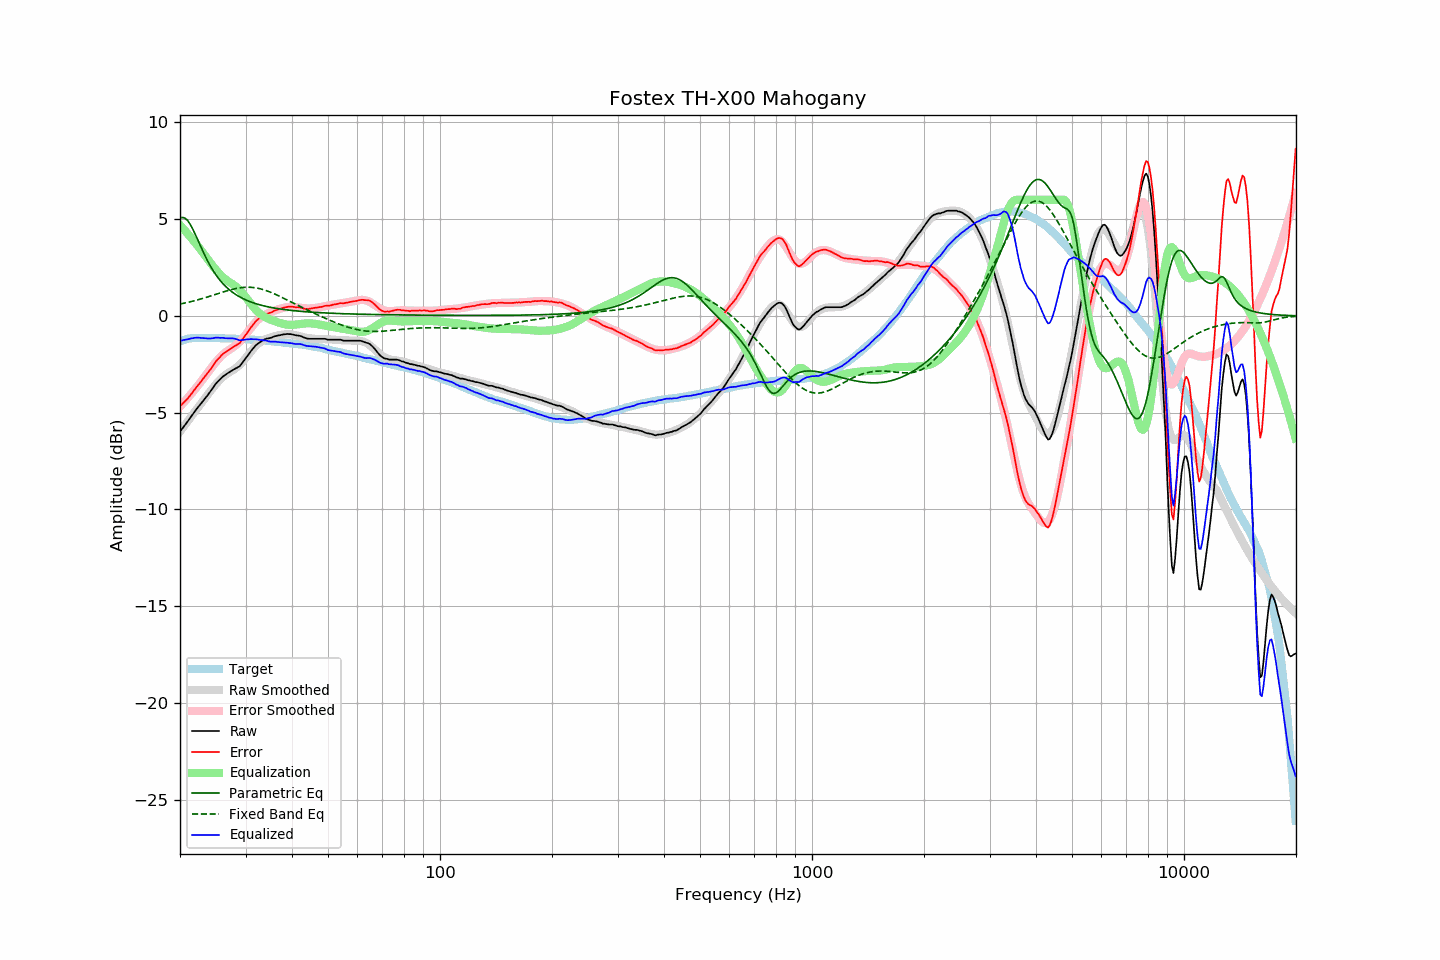

Data behind this chart, as committed beside it:
frequency, raw, error, smoothed, error_smoothed, equalization, parametric_eq, fixed_band_eq, equalized_raw, equalized_smoothed, target
20.00, -5.98, -4.67, -5.98, -4.69, 4.69, 5.05, 0.61, -1.29, -1.29, -1.31
20.20, -5.87, -4.59, -5.87, -4.60, 4.60, 5.08, 0.63, -1.27, -1.27, -1.28
20.40, -5.76, -4.51, -5.76, -4.51, 4.51, 5.08, 0.64, -1.25, -1.25, -1.25
20.61, -5.65, -4.42, -5.65, -4.42, 4.42, 5.05, 0.66, -1.24, -1.23, -1.23
20.81, -5.54, -4.34, -5.53, -4.32, 4.32, 4.99, 0.68, -1.22, -1.21, -1.20
21.02, -5.43, -4.26, -5.42, -4.22, 4.22, 4.90, 0.70, -1.21, -1.20, -1.17
21.23, -5.31, -4.15, -5.31, -4.13, 4.13, 4.78, 0.72, -1.19, -1.18, -1.16
21.44, -5.19, -4.04, -5.20, -4.03, 4.03, 4.64, 0.74, -1.16, -1.17, -1.16
21.66, -5.08, -3.94, -5.09, -3.93, 3.93, 4.48, 0.76, -1.16, -1.16, -1.15
21.87, -4.96, -3.81, -4.98, -3.83, 3.83, 4.31, 0.78, -1.13, -1.15, -1.15
22.09, -4.85, -3.72, -4.87, -3.72, 3.72, 4.12, 0.81, -1.13, -1.14, -1.14
22.31, -4.74, -3.60, -4.76, -3.62, 3.62, 3.94, 0.83, -1.12, -1.14, -1.14
22.54, -4.64, -3.51, -4.65, -3.51, 3.51, 3.75, 0.85, -1.13, -1.14, -1.14
22.76, -4.54, -3.40, -4.54, -3.40, 3.40, 3.57, 0.87, -1.14, -1.14, -1.14
22.99, -4.43, -3.29, -4.43, -3.29, 3.29, 3.38, 0.90, -1.14, -1.14, -1.15
23.22, -4.33, -3.18, -4.32, -3.18, 3.18, 3.20, 0.92, -1.15, -1.14, -1.15
23.45, -4.22, -3.07, -4.21, -3.07, 3.07, 3.03, 0.95, -1.15, -1.14, -1.15
23.69, -4.12, -2.98, -4.10, -2.95, 2.95, 2.87, 0.97, -1.17, -1.14, -1.15
23.92, -4.01, -2.86, -3.99, -2.84, 2.84, 2.71, 1.00, -1.17, -1.14, -1.15
24.16, -3.90, -2.76, -3.88, -2.73, 2.73, 2.56, 1.03, -1.17, -1.15, -1.14
24.40, -3.78, -2.64, -3.77, -2.62, 2.62, 2.42, 1.05, -1.16, -1.15, -1.14
24.65, -3.66, -2.51, -3.67, -2.52, 2.52, 2.29, 1.08, -1.15, -1.15, -1.15
24.89, -3.54, -2.39, -3.57, -2.41, 2.41, 2.16, 1.11, -1.13, -1.15, -1.15
25.14, -3.44, -2.29, -3.47, -2.32, 2.32, 2.04, 1.13, -1.12, -1.15, -1.15
25.39, -3.35, -2.20, -3.38, -2.22, 2.22, 1.93, 1.16, -1.13, -1.15, -1.15
25.65, -3.27, -2.12, -3.29, -2.13, 2.13, 1.83, 1.19, -1.14, -1.15, -1.15
25.91, -3.18, -2.02, -3.21, -2.05, 2.05, 1.73, 1.21, -1.13, -1.16, -1.16
26.16, -3.11, -1.95, -3.13, -1.98, 1.98, 1.64, 1.24, -1.14, -1.16, -1.16
26.43, -3.06, -1.90, -3.07, -1.91, 1.91, 1.55, 1.27, -1.16, -1.16, -1.16
26.69, -3.00, -1.84, -3.01, -1.85, 1.85, 1.47, 1.29, -1.16, -1.16, -1.16
26.96, -2.94, -1.78, -2.96, -1.79, 1.79, 1.40, 1.32, -1.15, -1.17, -1.17
27.23, -2.89, -1.73, -2.91, -1.74, 1.74, 1.33, 1.34, -1.16, -1.17, -1.17
27.50, -2.84, -1.68, -2.85, -1.68, 1.68, 1.26, 1.36, -1.16, -1.17, -1.17
27.77, -2.79, -1.61, -2.80, -1.63, 1.63, 1.20, 1.38, -1.17, -1.18, -1.18
28.05, -2.74, -1.56, -2.74, -1.56, 1.56, 1.14, 1.40, -1.18, -1.18, -1.18
28.33, -2.70, -1.51, -2.68, -1.50, 1.50, 1.09, 1.42, -1.20, -1.18, -1.19
28.62, -2.65, -1.46, -2.61, -1.43, 1.43, 1.04, 1.43, -1.23, -1.19, -1.19
28.90, -2.61, -1.42, -2.54, -1.35, 1.35, 0.99, 1.45, -1.26, -1.19, -1.19
29.19, -2.51, -1.31, -2.45, -1.26, 1.26, 0.94, 1.46, -1.25, -1.19, -1.20
29.48, -2.40, -1.21, -2.36, -1.16, 1.16, 0.90, 1.47, -1.24, -1.20, -1.19
29.78, -2.29, -1.09, -2.27, -1.06, 1.06, 0.86, 1.48, -1.23, -1.20, -1.20
30.08, -2.17, -0.97, -2.17, -0.96, 0.96, 0.82, 1.48, -1.21, -1.21, -1.20
30.38, -2.06, -0.85, -2.07, -0.85, 0.85, 0.79, 1.48, -1.21, -1.21, -1.22
30.68, -1.95, -0.74, -1.96, -0.74, 0.74, 0.75, 1.48, -1.21, -1.22, -1.22
30.99, -1.83, -0.61, -1.86, -0.64, 0.64, 0.72, 1.48, -1.20, -1.22, -1.23
31.30, -1.73, -0.50, -1.76, -0.53, 0.53, 0.69, 1.47, -1.21, -1.23, -1.23
31.61, -1.63, -0.40, -1.66, -0.42, 0.42, 0.66, 1.46, -1.21, -1.23, -1.23
31.93, -1.53, -0.29, -1.57, -0.33, 0.33, 0.64, 1.45, -1.21, -1.24, -1.24
32.24, -1.46, -0.21, -1.49, -0.24, 0.24, 0.61, 1.44, -1.22, -1.25, -1.25
32.57, -1.40, -0.15, -1.42, -0.17, 0.17, 0.59, 1.42, -1.24, -1.25, -1.25
32.89, -1.34, -0.09, -1.36, -0.10, 0.10, 0.56, 1.40, -1.25, -1.26, -1.26
33.22, -1.29, -0.02, -1.30, -0.04, 0.04, 0.54, 1.38, -1.26, -1.27, -1.27
33.55, -1.24, 0.03, -1.25, 0.02, -0.02, 0.52, 1.35, -1.26, -1.27, -1.27
33.89, -1.20, 0.08, -1.21, 0.07, -0.07, 0.50, 1.33, -1.27, -1.28, -1.28
34.23, -1.17, 0.11, -1.18, 0.11, -0.11, 0.48, 1.30, -1.28, -1.29, -1.28
34.57, -1.16, 0.13, -1.15, 0.15, -0.15, 0.46, 1.27, -1.31, -1.29, -1.29
34.92, -1.14, 0.16, -1.12, 0.18, -0.18, 0.45, 1.23, -1.33, -1.30, -1.31
35.27, -1.12, 0.19, -1.09, 0.22, -0.22, 0.43, 1.20, -1.34, -1.31, -1.31
35.62, -1.08, 0.24, -1.07, 0.25, -0.25, 0.42, 1.16, -1.33, -1.32, -1.32
35.97, -1.05, 0.28, -1.05, 0.28, -0.28, 0.40, 1.13, -1.33, -1.33, -1.33
... 635 more rows
